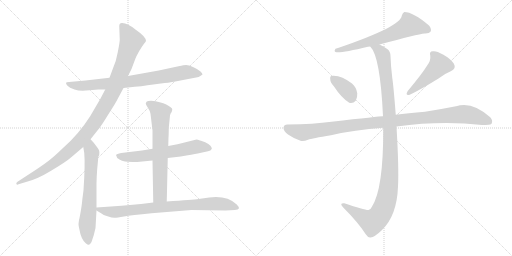
t = 0.00 s
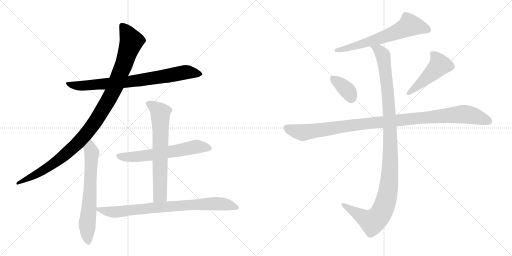
t = 1.91 s
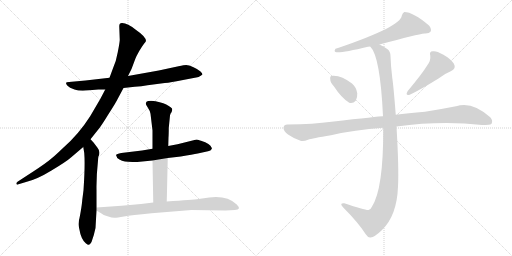
t = 3.82 s
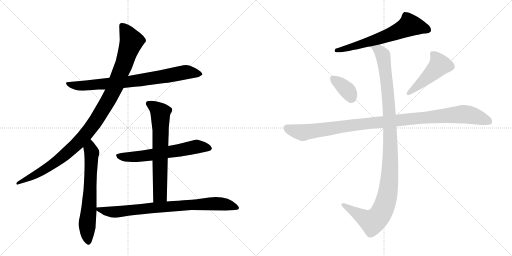
t = 5.73 s
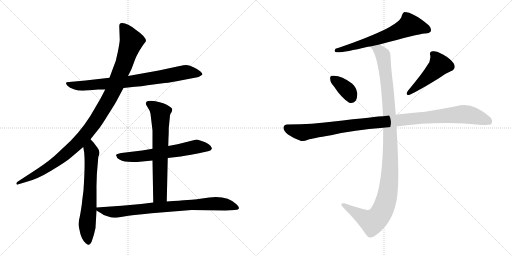
t = 7.64 s
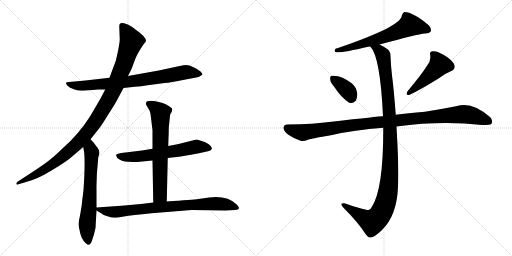
t = 9.55 s

The animated SVG that drew these frames (rendered in a browser with its animation timeline set to each time). Animation: 11 CSS @keyframes rules; one cycle of 9.55 s.

<svg version="1.1" viewBox="0 0 2048 1024" xmlns="http://www.w3.org/2000/svg">
  <g stroke="lightgray" stroke-dasharray="1,1" stroke-width="1" transform="scale(4, 4)">
    <line x1="0" y1="0" x2="256" y2="256"></line>
    <line x1="256" y1="0" x2="0" y2="256"></line>
    <line x1="128" y1="0" x2="128" y2="256"></line>
    <line x1="0" y1="128" x2="256" y2="128"></line>
    <line x1="256" y1="0" x2="512" y2="256"></line>
    <line x1="512" y1="0" x2="256" y2="256"></line>
    <line x1="384" y1="0" x2="384" y2="256"></line>
    <line x1="256" y1="128" x2="512" y2="128"></line>
  </g>
<g transform="scale(1, -1) translate(0, -850)">
   <style type="text/css">
    @keyframes keyframes0 {
      from {
       stroke: black;
       stroke-dashoffset: 790;
       stroke-width: 128;
       }
       72% {
       animation-timing-function: step-end;
       stroke: black;
       stroke-dashoffset: 0;
       stroke-width: 128;
       }
       to {
       stroke: black;
       stroke-width: 1024;
       }
       }
       #make-me-a-hanzi-animation-0 {
         animation: keyframes0 0.892904s both;
         animation-delay: 0.000000s;
         animation-timing-function: linear;
       }
    @keyframes keyframes1 {
      from {
       stroke: black;
       stroke-dashoffset: 1086;
       stroke-width: 128;
       }
       78% {
       animation-timing-function: step-end;
       stroke: black;
       stroke-dashoffset: 0;
       stroke-width: 128;
       }
       to {
       stroke: black;
       stroke-width: 1024;
       }
       }
       #make-me-a-hanzi-animation-1 {
         animation: keyframes1 1.133789s both;
         animation-delay: 0.892904s;
         animation-timing-function: linear;
       }
    @keyframes keyframes2 {
      from {
       stroke: black;
       stroke-dashoffset: 659;
       stroke-width: 128;
       }
       68% {
       animation-timing-function: step-end;
       stroke: black;
       stroke-dashoffset: 0;
       stroke-width: 128;
       }
       to {
       stroke: black;
       stroke-width: 1024;
       }
       }
       #make-me-a-hanzi-animation-2 {
         animation: keyframes2 0.786296s both;
         animation-delay: 2.026693s;
         animation-timing-function: linear;
       }
    @keyframes keyframes3 {
      from {
       stroke: black;
       stroke-dashoffset: 627;
       stroke-width: 128;
       }
       67% {
       animation-timing-function: step-end;
       stroke: black;
       stroke-dashoffset: 0;
       stroke-width: 128;
       }
       to {
       stroke: black;
       stroke-width: 1024;
       }
       }
       #make-me-a-hanzi-animation-3 {
         animation: keyframes3 0.760254s both;
         animation-delay: 2.812988s;
         animation-timing-function: linear;
       }
    @keyframes keyframes4 {
      from {
       stroke: black;
       stroke-dashoffset: 677;
       stroke-width: 128;
       }
       69% {
       animation-timing-function: step-end;
       stroke: black;
       stroke-dashoffset: 0;
       stroke-width: 128;
       }
       to {
       stroke: black;
       stroke-width: 1024;
       }
       }
       #make-me-a-hanzi-animation-4 {
         animation: keyframes4 0.800944s both;
         animation-delay: 3.573242s;
         animation-timing-function: linear;
       }
    @keyframes keyframes5 {
      from {
       stroke: black;
       stroke-dashoffset: 811;
       stroke-width: 128;
       }
       73% {
       animation-timing-function: step-end;
       stroke: black;
       stroke-dashoffset: 0;
       stroke-width: 128;
       }
       to {
       stroke: black;
       stroke-width: 1024;
       }
       }
       #make-me-a-hanzi-animation-5 {
         animation: keyframes5 0.909993s both;
         animation-delay: 4.374186s;
         animation-timing-function: linear;
       }
    @keyframes keyframes6 {
      from {
       stroke: black;
       stroke-dashoffset: 643;
       stroke-width: 128;
       }
       68% {
       animation-timing-function: step-end;
       stroke: black;
       stroke-dashoffset: 0;
       stroke-width: 128;
       }
       to {
       stroke: black;
       stroke-width: 1024;
       }
       }
       #make-me-a-hanzi-animation-6 {
         animation: keyframes6 0.773275s both;
         animation-delay: 5.284180s;
         animation-timing-function: linear;
       }
    @keyframes keyframes7 {
      from {
       stroke: black;
       stroke-dashoffset: 363;
       stroke-width: 128;
       }
       54% {
       animation-timing-function: step-end;
       stroke: black;
       stroke-dashoffset: 0;
       stroke-width: 128;
       }
       to {
       stroke: black;
       stroke-width: 1024;
       }
       }
       #make-me-a-hanzi-animation-7 {
         animation: keyframes7 0.545410s both;
         animation-delay: 6.057454s;
         animation-timing-function: linear;
       }
    @keyframes keyframes8 {
      from {
       stroke: black;
       stroke-dashoffset: 476;
       stroke-width: 128;
       }
       61% {
       animation-timing-function: step-end;
       stroke: black;
       stroke-dashoffset: 0;
       stroke-width: 128;
       }
       to {
       stroke: black;
       stroke-width: 1024;
       }
       }
       #make-me-a-hanzi-animation-8 {
         animation: keyframes8 0.637370s both;
         animation-delay: 6.602865s;
         animation-timing-function: linear;
       }
    @keyframes keyframes9 {
      from {
       stroke: black;
       stroke-dashoffset: 1081;
       stroke-width: 128;
       }
       78% {
       animation-timing-function: step-end;
       stroke: black;
       stroke-dashoffset: 0;
       stroke-width: 128;
       }
       to {
       stroke: black;
       stroke-width: 1024;
       }
       }
       #make-me-a-hanzi-animation-9 {
         animation: keyframes9 1.129720s both;
         animation-delay: 7.240234s;
         animation-timing-function: linear;
       }
    @keyframes keyframes10 {
      from {
       stroke: black;
       stroke-dashoffset: 1137;
       stroke-width: 128;
       }
       79% {
       animation-timing-function: step-end;
       stroke: black;
       stroke-dashoffset: 0;
       stroke-width: 128;
       }
       to {
       stroke: black;
       stroke-width: 1024;
       }
       }
       #make-me-a-hanzi-animation-10 {
         animation: keyframes10 1.175293s both;
         animation-delay: 8.369954s;
         animation-timing-function: linear;
       }
</style>
<path d="M 494 498 L 539 503 Q 566 504 590 509 L 659 518 Q 684 520 727 529 L 774 538 Q 797 540 810 552 Q 810 556 802 564 Q 794 572 774 581 Q 754 590 745 590 Q 737 590 714 585 L 635 568 L 512 546 L 438 539 L 342 528 L 276 522 Q 264 522 264 518 Q 264 514 270 507 Q 277 499 298 492 Q 320 484 358 489 L 393 492 L 421 492 L 494 498 Z" fill="lightgray"></path> 
<path d="M 362 293 L 393 332 Q 403 343 433 392 Q 464 440 471 455 L 494 498 L 512 546 L 526 574 L 541 614 Q 545 625 557 646 Q 570 667 576 675 Q 582 682 584 686 Q 584 703 543 731 Q 510 758 489 758 Q 477 759 477 745 L 479 690 Q 478 676 471 641 Q 465 606 452 577 L 438 539 L 421 492 L 401 454 L 360 384 Q 314 312 252 258 Q 220 227 202 213 Q 185 198 133 164 L 70 123 Q 65 119 65 114 Q 70 109 74 113 L 104 122 Q 147 132 206 168 Q 266 204 285 221 L 333 262 L 362 293 Z" fill="lightgray"></path> 
<path d="M 316 -30 L 314 -46 Q 314 -53 317 -65 Q 324 -107 343 -123 Q 350 -129 355 -129 Q 359 -130 366 -118 Q 376 -92 382 -62 L 386 8 L 386 20 L 386 90 Q 385 142 392 208 L 393 222 Q 404 242 390 259 L 375 279 L 362 293 C 342 315 328 292 333 262 L 337 238 Q 341 191 334 89 L 329 50 Q 328 34 323 5 Q 318 -24 316 -30 Z" fill="lightgray"></path> 
<path d="M 671 218 L 723 224 Q 772 232 791 236 L 832 245 Q 844 248 846 253 Q 849 257 846 260 Q 842 275 804 287 Q 788 292 786 292 L 710 273 L 673 266 L 610 255 L 568 248 L 485 238 Q 466 234 464 230 L 469 218 Q 485 204 513 203 Q 542 201 549 202 L 610 208 L 671 218 Z" fill="lightgray"></path> 
<path d="M 667 44 L 671 218 L 673 266 L 674 301 Q 675 311 675 338 L 680 388 Q 681 395 686 401 Q 689 407 689 414 Q 688 420 665 432 Q 643 443 604 447 Q 590 447 586 443 Q 583 438 583 435 Q 583 432 591 420 Q 600 407 602 395 L 610 328 L 610 255 L 610 208 L 613 40 C 614 10 666 14 667 44 Z" fill="lightgray"></path> 
<path d="M 386 8 L 406 -4 Q 412 -10 430 -15 Q 448 -21 458 -21 Q 468 -21 496 -16 Q 525 -11 606 -3 L 766 10 L 902 8 L 939 10 Q 968 11 947 32 Q 908 69 837 60 L 794 54 Q 772 51 667 44 L 613 40 L 564 34 L 486 27 L 386 20 C 368 19 368 19 386 8 Z" fill="lightgray"></path> 
<path d="M 1518 672 Q 1672 714 1698 716 Q 1717 715 1722 723 Q 1728 733 1716 748 Q 1653 802 1617 802 Q 1610 798 1607 787 Q 1603 744 1355 659 Q 1348 658 1342 655 Q 1335 645 1342 642 Q 1360 636 1472 663 Q 1476 664 1481 664 L 1518 672 Z" fill="lightgray"></path> 
<path d="M 1336 504 Q 1366 458 1397 439 Q 1412 435 1423 447 Q 1430 460 1429 477 Q 1425 502 1408 516 Q 1369 546 1335 547 Q 1329 548 1326 546 Q 1319 545 1321 533 Q 1321 520 1336 504 Z" fill="lightgray"></path> 
<path d="M 1708 587 Q 1690 557 1631 486 Q 1619 467 1639 471 Q 1678 489 1754 536 Q 1776 554 1803 565 Q 1827 575 1815 596 Q 1802 615 1772 632 Q 1745 648 1731 645 Q 1716 644 1721 628 Q 1724 607 1708 587 Z" fill="lightgray"></path> 
<path d="M 1586 344 Q 1766 368 1928 350 Q 1961 350 1965 354 Q 1965 355 1966 355 Q 1973 368 1961 381 Q 1888 447 1824 425 Q 1763 413 1700 403 Q 1630 397 1583 391 L 1532 385 Q 1526 386 1326 363 Q 1256 353 1149 352 Q 1136 352 1134 340 Q 1133 327 1152 312 Q 1170 299 1202 287 Q 1214 283 1232 291 Q 1248 297 1324 309 Q 1417 331 1533 339 L 1586 344 Z" fill="lightgray"></path> 
<path d="M 1533 339 Q 1534 93 1487 22 Q 1483 13 1474 10 Q 1459 9 1377 37 Q 1368 38 1366 35 Q 1363 31 1372 21 Q 1433 -40 1463 -87 Q 1473 -102 1482 -100 Q 1498 -99 1527 -71 Q 1588 -13 1592 104 Q 1596 174 1586 344 L 1583 391 Q 1574 506 1569 539 Q 1563 588 1562 626 Q 1562 645 1549 654 Q 1533 666 1518 672 C 1492 686 1465 690 1481 664 Q 1521 624 1532 385 L 1533 339 Z" fill="lightgray"></path> 
      <clipPath id="make-me-a-hanzi-clip-0">
      <path d="M 494 498 L 539 503 Q 566 504 590 509 L 659 518 Q 684 520 727 529 L 774 538 Q 797 540 810 552 Q 810 556 802 564 Q 794 572 774 581 Q 754 590 745 590 Q 737 590 714 585 L 635 568 L 512 546 L 438 539 L 342 528 L 276 522 Q 264 522 264 518 Q 264 514 270 507 Q 277 499 298 492 Q 320 484 358 489 L 393 492 L 421 492 L 494 498 Z" fill="lightgray"></path>
      </clipPath>
      <path clip-path="url(#make-me-a-hanzi-clip-0)" d="M 272 515 L 294 508 L 347 507 L 544 527 L 742 561 L 801 555 " fill="none" id="make-me-a-hanzi-animation-0" stroke-dasharray="662 1324" stroke-linecap="round"></path>

      <clipPath id="make-me-a-hanzi-clip-1">
      <path d="M 362 293 L 393 332 Q 403 343 433 392 Q 464 440 471 455 L 494 498 L 512 546 L 526 574 L 541 614 Q 545 625 557 646 Q 570 667 576 675 Q 582 682 584 686 Q 584 703 543 731 Q 510 758 489 758 Q 477 759 477 745 L 479 690 Q 478 676 471 641 Q 465 606 452 577 L 438 539 L 421 492 L 401 454 L 360 384 Q 314 312 252 258 Q 220 227 202 213 Q 185 198 133 164 L 70 123 Q 65 119 65 114 Q 70 109 74 113 L 104 122 Q 147 132 206 168 Q 266 204 285 221 L 333 262 L 362 293 Z" fill="lightgray"></path>
      </clipPath>
      <path clip-path="url(#make-me-a-hanzi-clip-1)" d="M 487 748 L 526 686 L 462 508 L 385 369 L 318 285 L 223 201 L 145 152 L 70 117 " fill="none" id="make-me-a-hanzi-animation-1" stroke-dasharray="958 1916" stroke-linecap="round"></path>

      <clipPath id="make-me-a-hanzi-clip-2">
      <path d="M 316 -30 L 314 -46 Q 314 -53 317 -65 Q 324 -107 343 -123 Q 350 -129 355 -129 Q 359 -130 366 -118 Q 376 -92 382 -62 L 386 8 L 386 20 L 386 90 Q 385 142 392 208 L 393 222 Q 404 242 390 259 L 375 279 L 362 293 C 342 315 328 292 333 262 L 337 238 Q 341 191 334 89 L 329 50 Q 328 34 323 5 Q 318 -24 316 -30 Z" fill="lightgray"></path>
      </clipPath>
      <path clip-path="url(#make-me-a-hanzi-clip-2)" d="M 360 285 L 367 239 L 348 -47 L 354 -117 " fill="none" id="make-me-a-hanzi-animation-2" stroke-dasharray="531 1062" stroke-linecap="round"></path>

      <clipPath id="make-me-a-hanzi-clip-3">
      <path d="M 671 218 L 723 224 Q 772 232 791 236 L 832 245 Q 844 248 846 253 Q 849 257 846 260 Q 842 275 804 287 Q 788 292 786 292 L 710 273 L 673 266 L 610 255 L 568 248 L 485 238 Q 466 234 464 230 L 469 218 Q 485 204 513 203 Q 542 201 549 202 L 610 208 L 671 218 Z" fill="lightgray"></path>
      </clipPath>
      <path clip-path="url(#make-me-a-hanzi-clip-3)" d="M 471 226 L 570 225 L 790 263 L 838 257 " fill="none" id="make-me-a-hanzi-animation-3" stroke-dasharray="499 998" stroke-linecap="round"></path>

      <clipPath id="make-me-a-hanzi-clip-4">
      <path d="M 667 44 L 671 218 L 673 266 L 674 301 Q 675 311 675 338 L 680 388 Q 681 395 686 401 Q 689 407 689 414 Q 688 420 665 432 Q 643 443 604 447 Q 590 447 586 443 Q 583 438 583 435 Q 583 432 591 420 Q 600 407 602 395 L 610 328 L 610 255 L 610 208 L 613 40 C 614 10 666 14 667 44 Z" fill="lightgray"></path>
      </clipPath>
      <path clip-path="url(#make-me-a-hanzi-clip-4)" d="M 593 436 L 642 399 L 641 84 L 640 70 L 619 48 " fill="none" id="make-me-a-hanzi-animation-4" stroke-dasharray="549 1098" stroke-linecap="round"></path>

      <clipPath id="make-me-a-hanzi-clip-5">
      <path d="M 386 8 L 406 -4 Q 412 -10 430 -15 Q 448 -21 458 -21 Q 468 -21 496 -16 Q 525 -11 606 -3 L 766 10 L 902 8 L 939 10 Q 968 11 947 32 Q 908 69 837 60 L 794 54 Q 772 51 667 44 L 613 40 L 564 34 L 486 27 L 386 20 C 368 19 368 19 386 8 Z" fill="lightgray"></path>
      </clipPath>
      <path clip-path="url(#make-me-a-hanzi-clip-5)" d="M 394 14 L 461 2 L 681 26 L 848 35 L 899 33 L 945 20 " fill="none" id="make-me-a-hanzi-animation-5" stroke-dasharray="683 1366" stroke-linecap="round"></path>

      <clipPath id="make-me-a-hanzi-clip-6">
      <path d="M 1518 672 Q 1672 714 1698 716 Q 1717 715 1722 723 Q 1728 733 1716 748 Q 1653 802 1617 802 Q 1610 798 1607 787 Q 1603 744 1355 659 Q 1348 658 1342 655 Q 1335 645 1342 642 Q 1360 636 1472 663 Q 1476 664 1481 664 L 1518 672 Z" fill="lightgray"></path>
      </clipPath>
      <path clip-path="url(#make-me-a-hanzi-clip-6)" d="M 1711 730 L 1676 743 L 1635 747 L 1525 697 L 1435 669 L 1423 670 L 1415 663 L 1346 649 " fill="none" id="make-me-a-hanzi-animation-6" stroke-dasharray="515 1030" stroke-linecap="round"></path>

      <clipPath id="make-me-a-hanzi-clip-7">
      <path d="M 1336 504 Q 1366 458 1397 439 Q 1412 435 1423 447 Q 1430 460 1429 477 Q 1425 502 1408 516 Q 1369 546 1335 547 Q 1329 548 1326 546 Q 1319 545 1321 533 Q 1321 520 1336 504 Z" fill="lightgray"></path>
      </clipPath>
      <path clip-path="url(#make-me-a-hanzi-clip-7)" d="M 1332 536 L 1389 489 L 1404 460 " fill="none" id="make-me-a-hanzi-animation-7" stroke-dasharray="235 470" stroke-linecap="round"></path>

      <clipPath id="make-me-a-hanzi-clip-8">
      <path d="M 1708 587 Q 1690 557 1631 486 Q 1619 467 1639 471 Q 1678 489 1754 536 Q 1776 554 1803 565 Q 1827 575 1815 596 Q 1802 615 1772 632 Q 1745 648 1731 645 Q 1716 644 1721 628 Q 1724 607 1708 587 Z" fill="lightgray"></path>
      </clipPath>
      <path clip-path="url(#make-me-a-hanzi-clip-8)" d="M 1730 634 L 1751 611 L 1758 591 L 1702 533 L 1634 478 " fill="none" id="make-me-a-hanzi-animation-8" stroke-dasharray="348 696" stroke-linecap="round"></path>

      <clipPath id="make-me-a-hanzi-clip-9">
      <path d="M 1586 344 Q 1766 368 1928 350 Q 1961 350 1965 354 Q 1965 355 1966 355 Q 1973 368 1961 381 Q 1888 447 1824 425 Q 1763 413 1700 403 Q 1630 397 1583 391 L 1532 385 Q 1526 386 1326 363 Q 1256 353 1149 352 Q 1136 352 1134 340 Q 1133 327 1152 312 Q 1170 299 1202 287 Q 1214 283 1232 291 Q 1248 297 1324 309 Q 1417 331 1533 339 L 1586 344 Z" fill="lightgray"></path>
      </clipPath>
      <path clip-path="url(#make-me-a-hanzi-clip-9)" d="M 1147 339 L 1170 328 L 1214 320 L 1422 352 L 1840 393 L 1892 388 L 1959 361 " fill="none" id="make-me-a-hanzi-animation-9" stroke-dasharray="953 1906" stroke-linecap="round"></path>

      <clipPath id="make-me-a-hanzi-clip-10">
      <path d="M 1533 339 Q 1534 93 1487 22 Q 1483 13 1474 10 Q 1459 9 1377 37 Q 1368 38 1366 35 Q 1363 31 1372 21 Q 1433 -40 1463 -87 Q 1473 -102 1482 -100 Q 1498 -99 1527 -71 Q 1588 -13 1592 104 Q 1596 174 1586 344 L 1583 391 Q 1574 506 1569 539 Q 1563 588 1562 626 Q 1562 645 1549 654 Q 1533 666 1518 672 C 1492 686 1465 690 1481 664 Q 1521 624 1532 385 L 1533 339 Z" fill="lightgray"></path>
      </clipPath>
      <path clip-path="url(#make-me-a-hanzi-clip-10)" d="M 1487 665 L 1515 649 L 1532 629 L 1549 503 L 1562 292 L 1552 80 L 1526 0 L 1490 -38 L 1373 30 " fill="none" id="make-me-a-hanzi-animation-10" stroke-dasharray="1009 2018" stroke-linecap="round"></path>

</g>
</svg>
